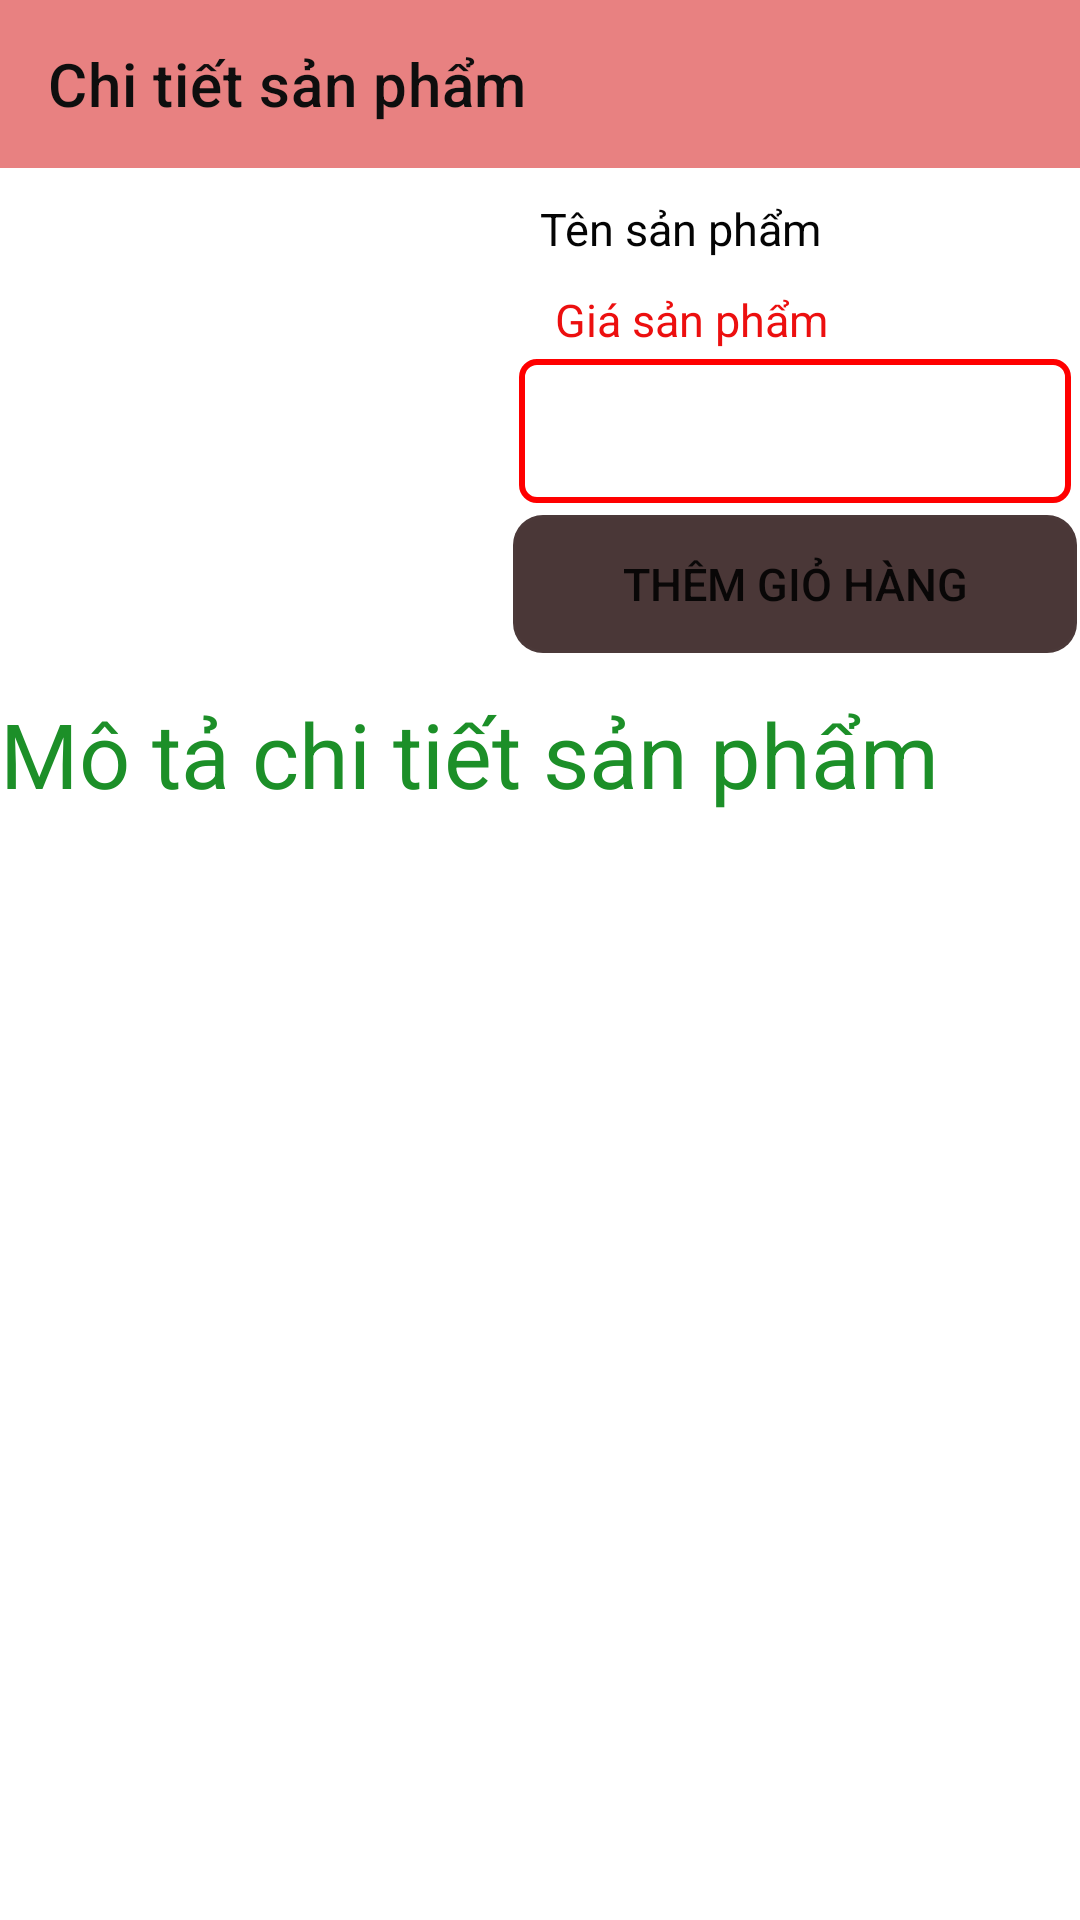

Android layout source for this screen:
<!-- AndroidManifest.xml: application theme Theme.AppBanHangDemo -->
<!-- res/layout/activity_chi_tiet_san_pham.xml -->
<?xml version="1.0" encoding="utf-8"?>
<LinearLayout xmlns:android="http://schemas.android.com/apk/res/android"
    xmlns:app="http://schemas.android.com/apk/res-auto"
    xmlns:tools="http://schemas.android.com/tools"
    android:layout_width="match_parent"
    android:layout_height="match_parent"
    android:orientation="vertical"
    tools:context=".activity.ChiTietSanPhamActivity">

    <androidx.appcompat.widget.Toolbar
        android:id="@+id/toolbarChiTietSanPham"
        android:layout_width="match_parent"
        android:layout_height="?attr/actionBarSize"
        android:background="#E88181"
        app:title="Chi tiết sản phẩm"
        app:titleTextColor="#0E0E0E" />

    <LinearLayout
        android:layout_width="match_parent"
        android:layout_height="wrap_content"
        android:orientation="horizontal">

        <ImageView
            android:id="@+id/imageviewChiTietSanPham"
            android:layout_width="150dp"
            android:layout_height="150dp"
            android:layout_gravity="center"
            android:layout_margin="10dp"
            android:src="@mipmap/ic_launcher" />

        <LinearLayout
            android:layout_width="match_parent"
            android:layout_height="wrap_content"
            android:orientation="vertical">

            <TextView
                android:id="@+id/textviewTenChiTietSanPham"
                android:layout_width="wrap_content"
                android:layout_height="wrap_content"
                android:layout_margin="10dp"
                android:text="Tên sản phẩm"
                android:textColor="#040404"
                android:textSize="15sp" />

            <TextView
                android:id="@+id/textviewGiaChiTietSP"
                android:layout_width="wrap_content"
                android:layout_height="wrap_content"
                android:layout_marginLeft="15dp"
                android:text="Giá sản phẩm"
                android:textColor="#EC0F0F"
                android:textSize="15sp" />

            <Spinner
                android:id="@+id/spinner"
                android:layout_width="match_parent"
                android:layout_height="wrap_content"
                android:layout_margin="3dp"
                android:layout_marginTop="10dp"
                android:background="@drawable/spinner"
                android:minHeight="48dp"
                android:padding="15sp"
                android:textAlignment="center"
                tools:ignore="SpeakableTextPresentCheck" />

            <Button
                android:id="@+id/buttonDatMua"
                android:layout_width="match_parent"
                android:layout_height="wrap_content"
                android:background="@drawable/button"
                android:minHeight="48dp"
                android:text="Thêm giỏ hàng"
                android:textSize="15sp" />
        </LinearLayout>
    </LinearLayout>

    <LinearLayout
        android:layout_width="match_parent"
        android:layout_height="match_parent"
        android:orientation="vertical">

        <TextView
            android:layout_width="wrap_content"
            android:layout_height="wrap_content"
            android:layout_marginTop="5dp"
            android:text="Mô tả chi tiết sản phẩm"
            android:textColor="#1C8F28"
            android:textSize="30sp" />

        <ScrollView
            android:layout_width="match_parent"
            android:layout_height="wrap_content">

            <TextView
                android:id="@+id/textviewMoTaChiTietSP"
                android:layout_width="wrap_content"
                android:layout_height="wrap_content"
                android:layout_marginLeft="5dp"
                android:layout_marginTop="5dp"
                android:paddingBottom="10dp"
                android:textSize="20sp" />
        </ScrollView>
    </LinearLayout>

</LinearLayout>
<!-- resources referenced by this layout -->
<resources>
  <!-- drawable button (drawable) -->
  <?xml version="1.0" encoding="utf-8"?>
  <shape xmlns:android="http://schemas.android.com/apk/res/android">
  
      <solid android:color="#4A3737"/>
      <corners android:radius="10dp"/>
      <stroke android:color="#02CCC8D3"
          android:width="2dp"/>
  </shape>
  <!-- drawable spinner (drawable) -->
  <?xml version="1.0" encoding="utf-8"?>
  <shape xmlns:android="http://schemas.android.com/apk/res/android">
  
      <solid android:color="@android:color/transparent"/>
      <corners android:radius="5dp"/>
      <stroke android:width="2dp"
          android:color="#f00"/>
  </shape>
  <style name="Theme.AppBanHangDemo" parent="Theme.MaterialComponents.DayNight.NoActionBar">
          
          <item name="colorPrimary">@color/purple_500</item>
          <item name="colorPrimaryVariant">@color/purple_700</item>
          <item name="colorOnPrimary">@color/white</item>
          
          <item name="colorSecondary">@color/teal_200</item>
          <item name="colorSecondaryVariant">@color/teal_700</item>
          <item name="colorOnSecondary">@color/black</item>
          
          <item name="android:statusBarColor" tools:targetApi="l">?attr/colorPrimaryVariant</item>
          
      </style>
  <!-- not gathered from this repository: default colours our renderer supplied (Android Studio template values) -->
  <color name="purple_500">#FF6200EE</color>
  <color name="purple_700">#FF3700B3</color>
  <color name="teal_200">#FF03DAC5</color>
  <color name="teal_700">#FF018786</color>
  <color name="black">#FF000000</color>
  <color name="white">#FFFFFFFF</color>
</resources>
